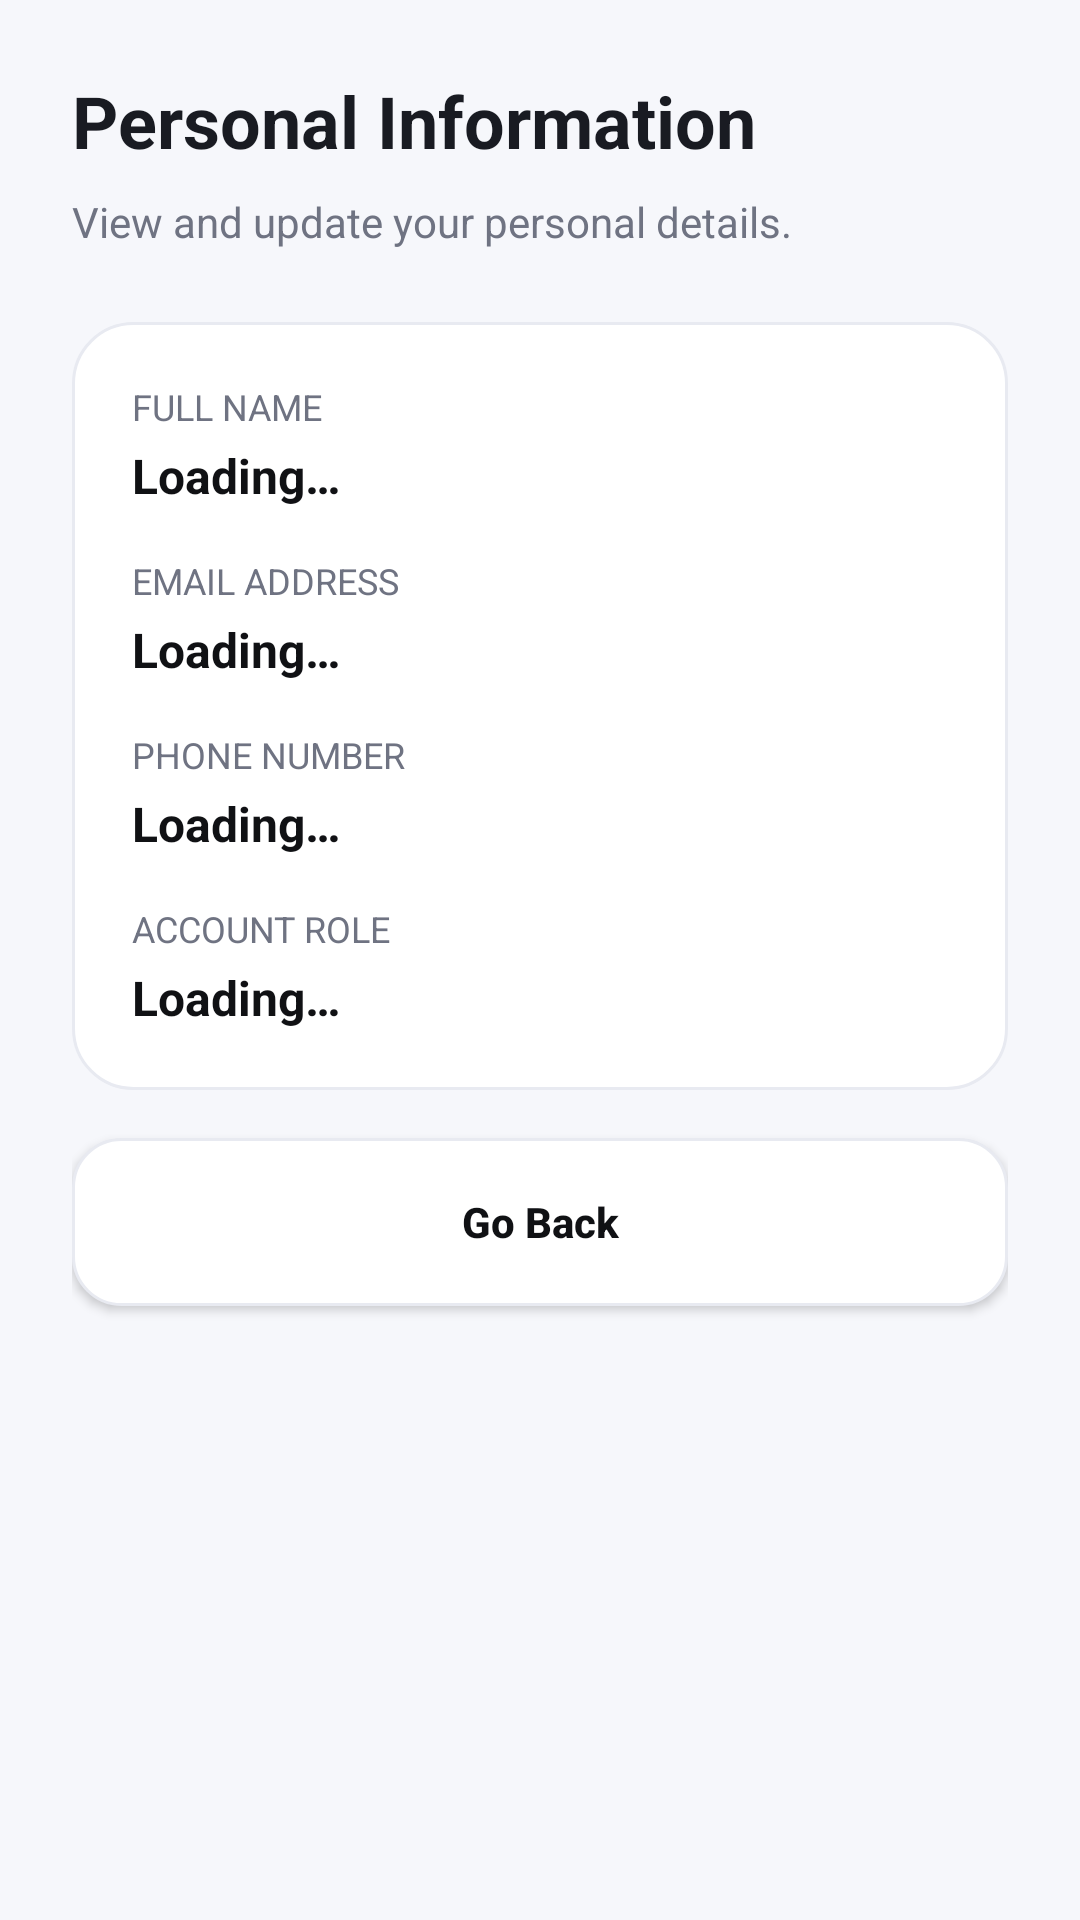

Here is an Android app screen rendered from its layout file. Give the layout XML and the strings, colors and styles it references.
<!-- AndroidManifest.xml: application theme Theme.Fetch -->
<!-- res/layout/activity_personal_info.xml -->
<?xml version="1.0" encoding="utf-8"?>
<ScrollView xmlns:android="http://schemas.android.com/apk/res/android"
    android:layout_width="match_parent"
    android:layout_height="match_parent"
    android:fillViewport="true"
    android:background="@color/bg_gray">

    <LinearLayout
        android:layout_width="match_parent"
        android:layout_height="wrap_content"
        android:orientation="vertical"
        android:padding="24dp">

        <TextView
            android:layout_width="wrap_content"
            android:layout_height="wrap_content"
            android:text="@string/personal_info"
            android:textSize="24sp"
            android:textStyle="bold"
            android:textColor="@color/black"
            android:layout_marginBottom="8dp" />

        <TextView
            android:layout_width="wrap_content"
            android:layout_height="wrap_content"
            android:text="@string/personal_info_subtitle"
            android:textColor="@color/text_grey"
            android:textSize="14sp"
            android:layout_marginBottom="24dp" />

        <LinearLayout
            android:layout_width="match_parent"
            android:layout_height="wrap_content"
            android:orientation="vertical"
            android:background="@drawable/bg_card_white"
            android:padding="20dp"
            android:layout_marginBottom="16dp">

            <TextView
                android:layout_width="wrap_content"
                android:layout_height="wrap_content"
                android:text="@string/label_full_name"
                android:textColor="@color/text_grey"
                android:textSize="12sp"
                android:textAllCaps="true" />
            <TextView
                android:id="@+id/tvInfoName"
                android:layout_width="wrap_content"
                android:layout_height="wrap_content"
                android:text="@string/loading"
                android:textColor="@color/pure_black"
                android:textSize="16sp"
                android:textStyle="bold"
                android:layout_marginTop="4dp"
                android:layout_marginBottom="16dp" />

            <TextView
                android:layout_width="wrap_content"
                android:layout_height="wrap_content"
                android:text="@string/label_email_address"
                android:textColor="@color/text_grey"
                android:textSize="12sp"
                android:textAllCaps="true" />
            <TextView
                android:id="@+id/tvInfoEmail"
                android:layout_width="wrap_content"
                android:layout_height="wrap_content"
                android:text="@string/loading"
                android:textColor="@color/pure_black"
                android:textSize="16sp"
                android:textStyle="bold"
                android:layout_marginTop="4dp"
                android:layout_marginBottom="16dp" />

            <TextView
                android:layout_width="wrap_content"
                android:layout_height="wrap_content"
                android:text="@string/label_phone_number"
                android:textColor="@color/text_grey"
                android:textSize="12sp"
                android:textAllCaps="true" />
            <TextView
                android:id="@+id/tvInfoPhone"
                android:layout_width="wrap_content"
                android:layout_height="wrap_content"
                android:text="@string/loading"
                android:textColor="@color/pure_black"
                android:textSize="16sp"
                android:textStyle="bold"
                android:layout_marginTop="4dp"
                android:layout_marginBottom="16dp" />

            <TextView
                android:layout_width="wrap_content"
                android:layout_height="wrap_content"
                android:text="@string/label_account_role"
                android:textColor="@color/text_grey"
                android:textSize="12sp"
                android:textAllCaps="true" />
            <TextView
                android:id="@+id/tvInfoRole"
                android:layout_width="wrap_content"
                android:layout_height="wrap_content"
                android:text="@string/loading"
                android:textColor="@color/pure_black"
                android:textSize="16sp"
                android:textStyle="bold"
                android:layout_marginTop="4dp" />

        </LinearLayout>

        <Button
            android:id="@+id/btnBack"
            android:layout_width="match_parent"
            android:layout_height="56dp"
            android:text="@string/go_back"
            android:textAllCaps="false"
            android:textStyle="bold"
            android:background="@drawable/bg_input_rounded"
            android:textColor="@color/pure_black" />

    </LinearLayout>
</ScrollView>
<!-- resources referenced by this layout -->
<resources>
  <color name="bg_gray">#F6F7FB</color>
  <color name="black">#191B22</color>
  <color name="pure_black">#101114</color>
  <color name="text_grey">#6F7382</color>
  <!-- drawable bg_card_white (drawable) -->
  <?xml version="1.0" encoding="utf-8"?>
  <shape xmlns:android="http://schemas.android.com/apk/res/android">
      <solid android:color="@color/white" />
      <stroke
          android:width="1dp"
          android:color="@color/divider_color" />
      <corners android:radius="20dp" />
  </shape>
  <!-- drawable bg_input_rounded (drawable) -->
  <?xml version="1.0" encoding="utf-8"?>
  <shape xmlns:android="http://schemas.android.com/apk/res/android">
      <solid android:color="@color/input_gray" />
      <stroke
          android:width="1dp"
          android:color="@color/divider_color" />
      <corners android:radius="16dp" />
  </shape>
  <string name="go_back">Go Back</string>
  <string name="label_account_role">Account Role</string>
  <string name="label_email_address">Email Address</string>
  <string name="label_full_name">Full Name</string>
  <string name="label_phone_number">Phone Number</string>
  <string name="loading">Loading…</string>
  <string name="personal_info">Personal Information</string>
  <string name="personal_info_subtitle">View and update your personal details.</string>
  <style name="Theme.Fetch" parent="Base.Theme.Fetch" />
  <color name="white">#FFFFFFFF</color>
  <color name="divider_color">#E8EAF1</color>
  <color name="input_gray">#FFFFFF</color>
  <style name="Base.Theme.Fetch" parent="Theme.Material3.DayNight.NoActionBar">
          <item name="colorPrimary">@color/brand_red</item>
          <item name="colorOnPrimary">@color/white</item>
          <item name="colorPrimaryContainer">@color/brand_yellow</item>
          <item name="colorOnPrimaryContainer">@color/brand_ink</item>
          <item name="colorSecondary">@color/brand_blue</item>
          <item name="colorOnSecondary">@color/white</item>
          <item name="colorSurface">@color/bg_gray</item>
          <item name="colorOnSurface">@color/black</item>
          <item name="colorOutline">@color/divider_color</item>
          <item name="android:windowBackground">@color/bg_gray</item>
          <item name="android:statusBarColor">@color/bg_gray</item>
          <item name="android:navigationBarColor">@color/white</item>
          <item name="android:windowLightStatusBar">true</item>
          <item name="android:windowLightNavigationBar">true</item>
      </style>
  <color name="brand_red">#E51D27</color>
  <color name="brand_yellow">#F8C400</color>
  <color name="brand_ink">#111216</color>
  <color name="brand_blue">#2C43F6</color>
</resources>
